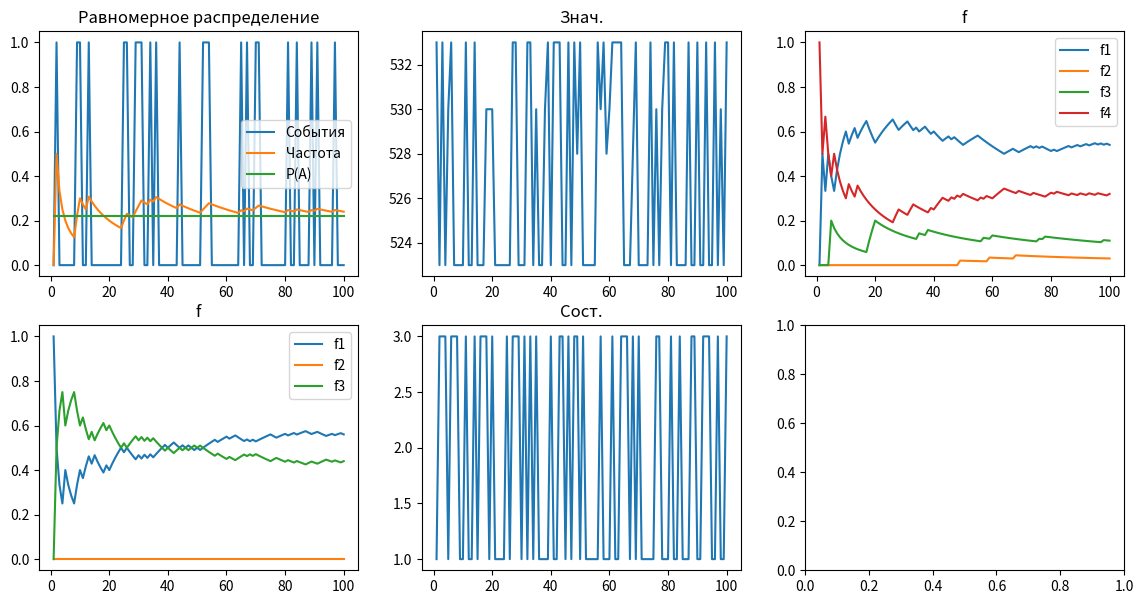

The matplotlib source for this figure:
import matplotlib.pyplot as plt
import numpy as np
import copy

#   Начальные значения
variant = 5
np.random.seed(variant)
item_size = 100

x = np.arange(1, item_size+1)
p_a = np.random.uniform(0, 1)
p_a_arr = np.zeros(item_size)
for i in range (0, item_size):
    p_a_arr[i] = p_a
noise = np.random.uniform(0, 1, item_size)
event = np.arange(item_size)
for i in range (0, item_size):
    if noise[i] < p_a:
        event[i] = 1
    else:
        event[i] = 0
kopl = copy.copy(event)
for i in range (1, item_size):
    kopl[i] = kopl[i-1] + event[i]

chast = kopl / x
p_i = np.random.uniform(0, 1, 4)
sum_p = sum(p_i)
p_i = p_i / sum_p
p_kopl = copy.copy(p_i)
for i in range (1, 4):
    p_kopl[i] = p_kopl[i] + p_kopl[i-1]

magic_number = np.arange(0, 4)
magic_number[0] = variant*100 + 23
magic_number[1] = magic_number[0] + magic_number[0]/100 
magic_number[2] = magic_number[1] + magic_number[0] % 100/10
magic_number[3] = magic_number[2] + magic_number[0] % 10

znach = np.arange(0, item_size)
for i in range (0, item_size):
    for j in range (0, 4):
        if noise[i] <= p_kopl[j]:
            znach[i] = magic_number[j]
            break

F = []
for i in range (0, 4):
    F.append(np.zeros(item_size, dtype=int))

for i in range (0, 4):
    if znach[0] == magic_number[i]:
        F[i][0] = 1

for i in range(0, 4):
    for j in range (1, item_size):
        if znach[j] == magic_number[i]:
            F[i][j] = F[i][j-1] + 1
        else:
            F[i][j] = F[i][j-1]

f = []
for i in range (0, 4):
    f.append(np.zeros(item_size))

for i in range(0, 4):
    for j in range (0, item_size):
        f[i][j] = F[i][j] / x[j]

#   Лист 2

np.random.seed(variant*2)

p_i = np.random.uniform(0, 1, 3)
sum_p = sum(p_i)
p_i = p_i / sum_p

p_matrix = []
for i in range (0, 3):
    p_matrix.append(np.random.uniform(0, 1, 3))
for i in range (0, 3):
    sum_p = sum(p_matrix[i])
    p_matrix[i] = p_matrix[i] / sum_p

inter_matrix = copy.deepcopy(p_matrix)
for i in range (0, 3):
    inter_matrix[i][1] += inter_matrix[i][0]
    inter_matrix[i][2] += inter_matrix[i][1]

noise = np.random.uniform(0, 1, item_size+1)

sost = np.arange(0, item_size+1)

for i in range (0, item_size+1):
    if noise[i] <= p_i[0]:
        sost[i] = 1
    elif noise[i] <= p_i[1]:
        sost[i] = 2
    else:
        sost[i] = 3

F2 = []
for i in range (0, 3):
    F2.append(np.zeros(item_size+1, dtype=int))

for i in range(0, 3):
    for j in range (1, item_size+1):
        if sost[j] == i+1:
            F2[i][j] = F2[i][j-1] + 1
        else:
            F2[i][j] = F2[i][j-1]

f2 = []
for i in range (0, 3):
    f2.append(np.zeros(item_size+1))

for i in range(0, 3):
    for j in range (1, item_size+1):
        f2[i][j] = F2[i][j] / x[j-1]           


#   Отрисовка

figure, axis = plt.subplots(2, 3)
figure.set_figheight(7)
figure.set_figwidth(14)
axis[0, 0].plot(x, event, label="События")
axis[0, 0].plot(x, chast, label="Частота")
axis[0, 0].plot(x, p_a_arr, label="P(A)")
axis[0, 1].plot(x, znach)
axis[0, 2].plot(x, f[0], label="f1")
axis[0, 2].plot(x, f[1], label="f2")
axis[0, 2].plot(x, f[2], label="f3")
axis[0, 2].plot(x, f[3], label="f4")

axis[1, 0].plot(x, f2[0][1:], label="f1")
axis[1, 0].plot(x, f2[1][1:], label="f2")
axis[1, 0].plot(x, f2[2][1:], label="f3")
axis[1, 1].plot(x, sost[1:])

axis[0, 0].set_title("Равномерное распределение")
axis[0, 0].legend()
axis[0, 1].set_title("Знач.")
axis[0, 2].set_title("f")
axis[0, 2].legend()
axis[1, 0].set_title("f")
axis[1, 0].legend()
axis[1, 1].set_title("Сост.")

plt.show()